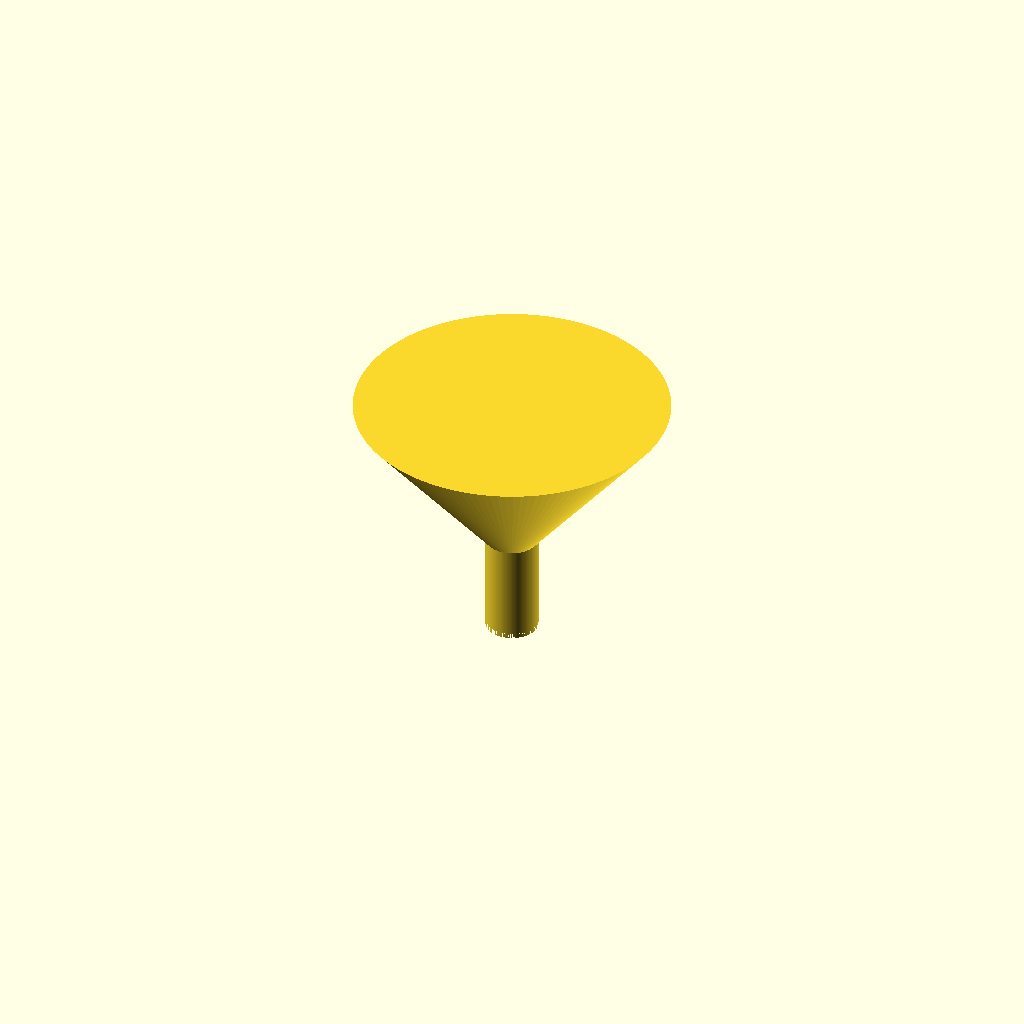
Cell 1 — every parameter at its default value.
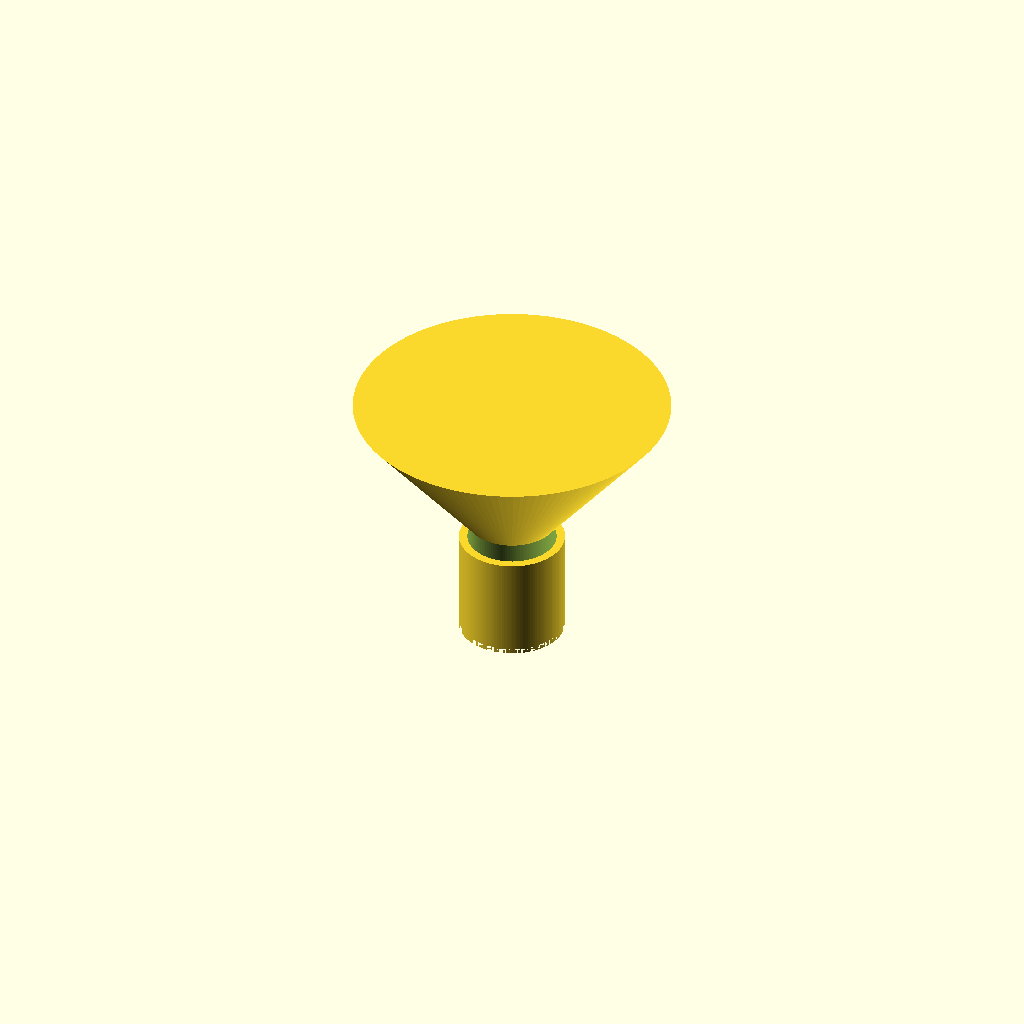
Cell 2: the same model with spout_od = 20.
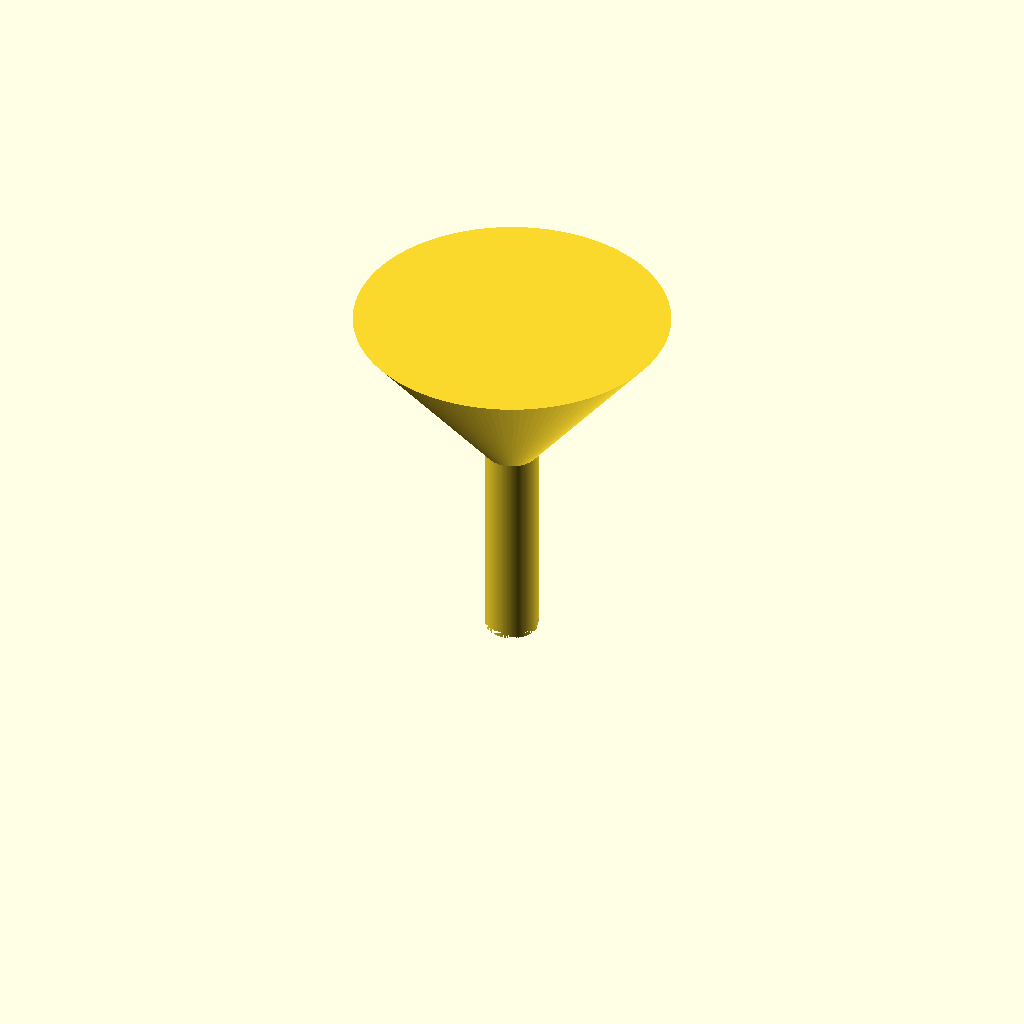
Cell 3 — spout_h set to 40, the other parameters unchanged.
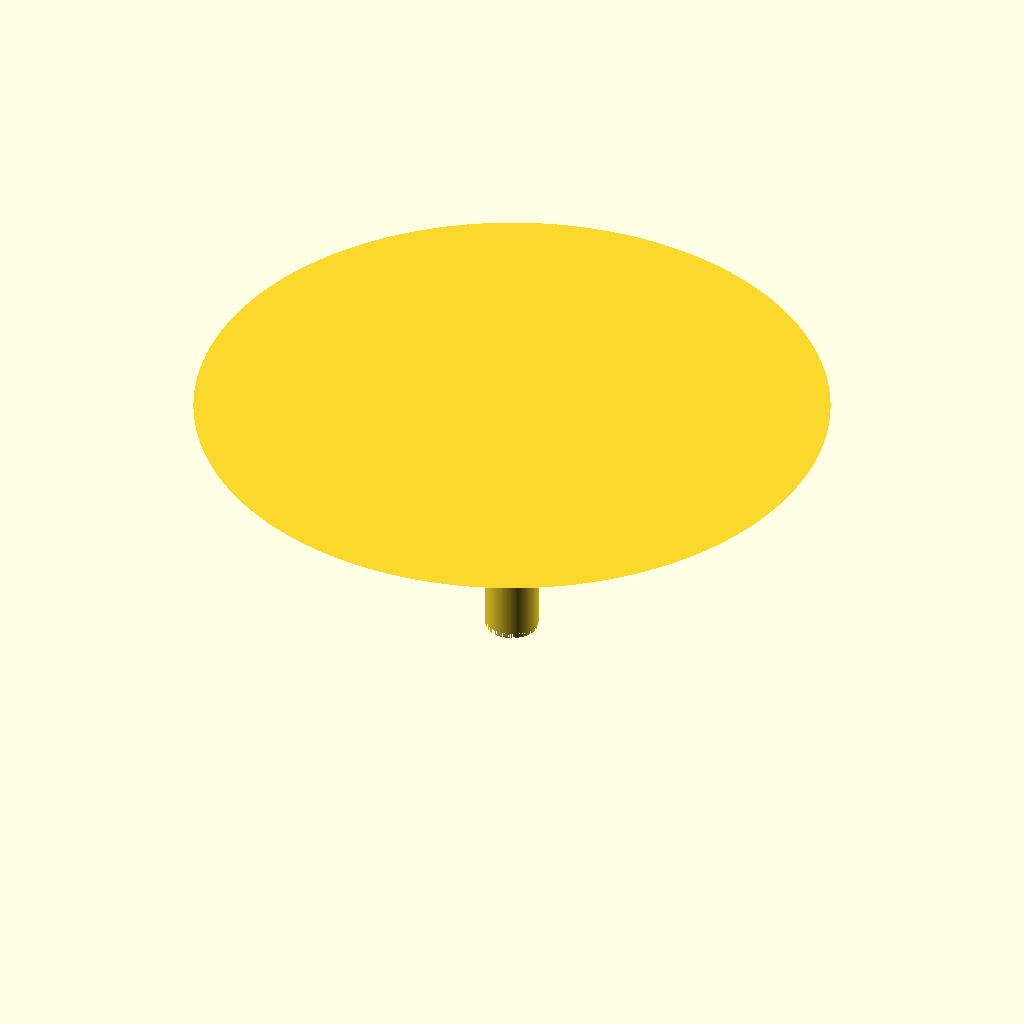
Cell 4: cone_od_top = 120 (everything else at default).
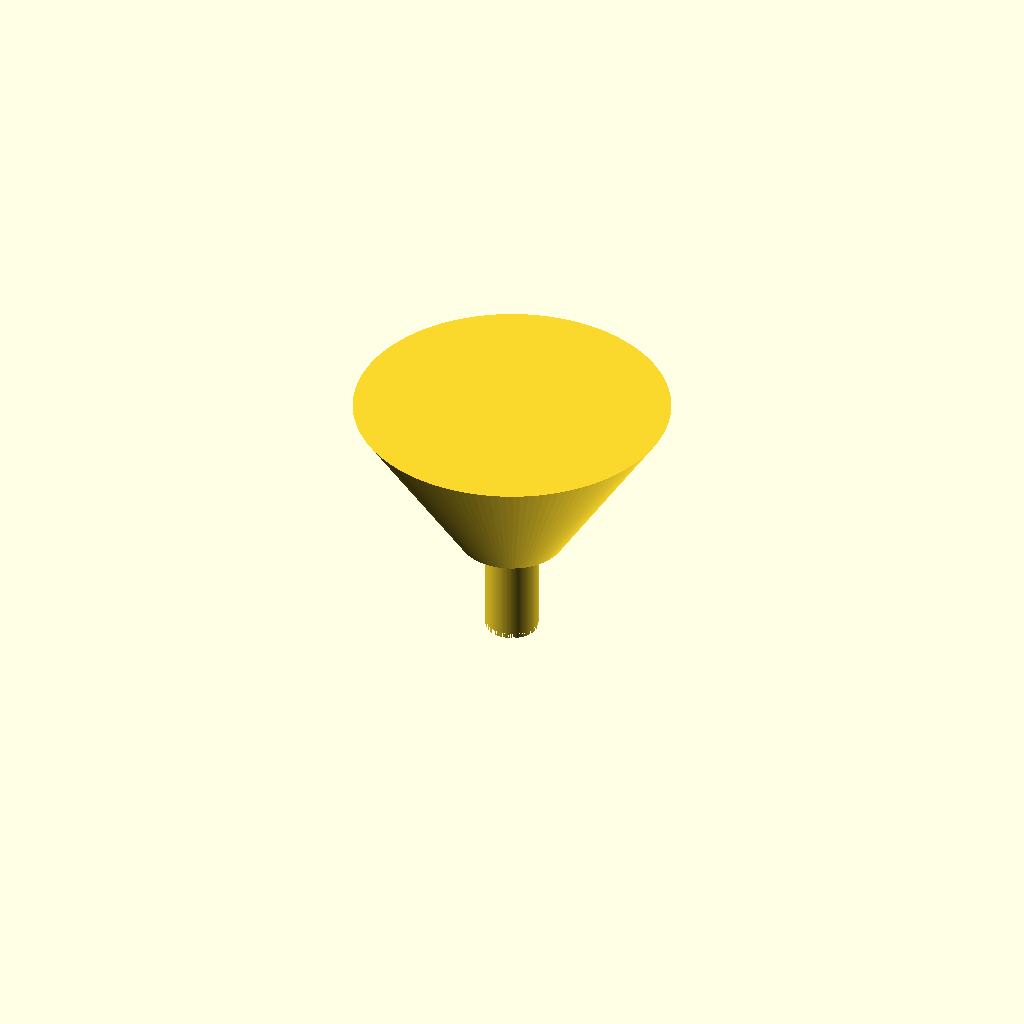
Cell 5 — cone_od_base set to 20, the other parameters unchanged.
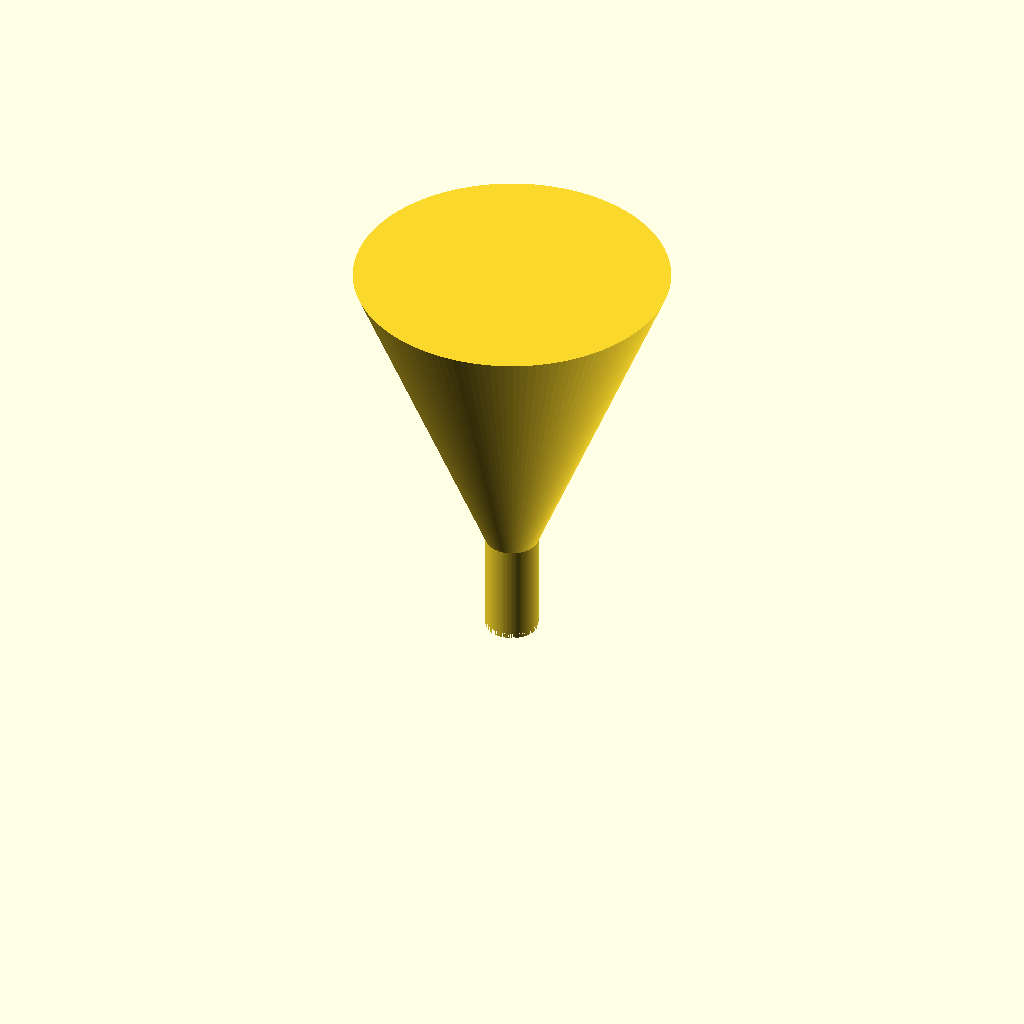
Cell 6 — cone_h set to 60, the other parameters unchanged.
One fixed orthographic camera (rotation 55°, 0°, 25°; colour scheme Cornfield) for every cell.
Source of the model, bench/results/gpu-v11-h1-g6/code/scadcoder-v11/lab_funnel_60mm_s0_a0.scad:
// Lab funnel - printed upright, wide opening at the top
// Straight spout from z = 0 to z = 20, conical body from z = 20 to z = 50

// ---- Dimensions (mm) ----
spout_od      = 10;    // outer diameter of spout
spout_h       = 20;    // spout height (z = 0 to z = 20)
cone_od_top   = 60;    // outer diameter of cone at rim (z = 50)
cone_od_base  = 10;    // outer diameter of cone at base (z = 20)
cone_h        = 30;    // cone height (z = 20 to z = 50)
wall          = 1.6;   // wall thickness everywhere
eps           = 0.5;   // overlap for clean boolean cuts

$fn = 128;

// Derived
bore = spout_od - 2 * wall;   // 6.8 mm bore in spout

difference() {
    union() {
        // Spout
        cylinder(d = spout_od, h = spout_h);

        // Cone, slightly overlapping the spout for a solid union
        translate([0, 0, spout_h - eps])
            cylinder(d1 = cone_od_base, d2 = cone_od_top, h = cone_h + eps);
    }

    // Bottom cut - open bottom at z = 0
    translate([0, 0, -eps])
        cylinder(d = spout_od, h = eps + 1);

    // Axial bore through the spout (extends into cone to keep a clear channel)
    translate([0, 0, -eps])
        cylinder(d = bore, h = spout_h + eps + 10);
}
Parameter table extracted from the source (name, type, default, range or options):
spout_od: number, default 10
spout_h: number, default 20
cone_od_top: number, default 60
cone_od_base: number, default 10
cone_h: number, default 30
wall: number, default 1.6
eps: number, default 0.5
